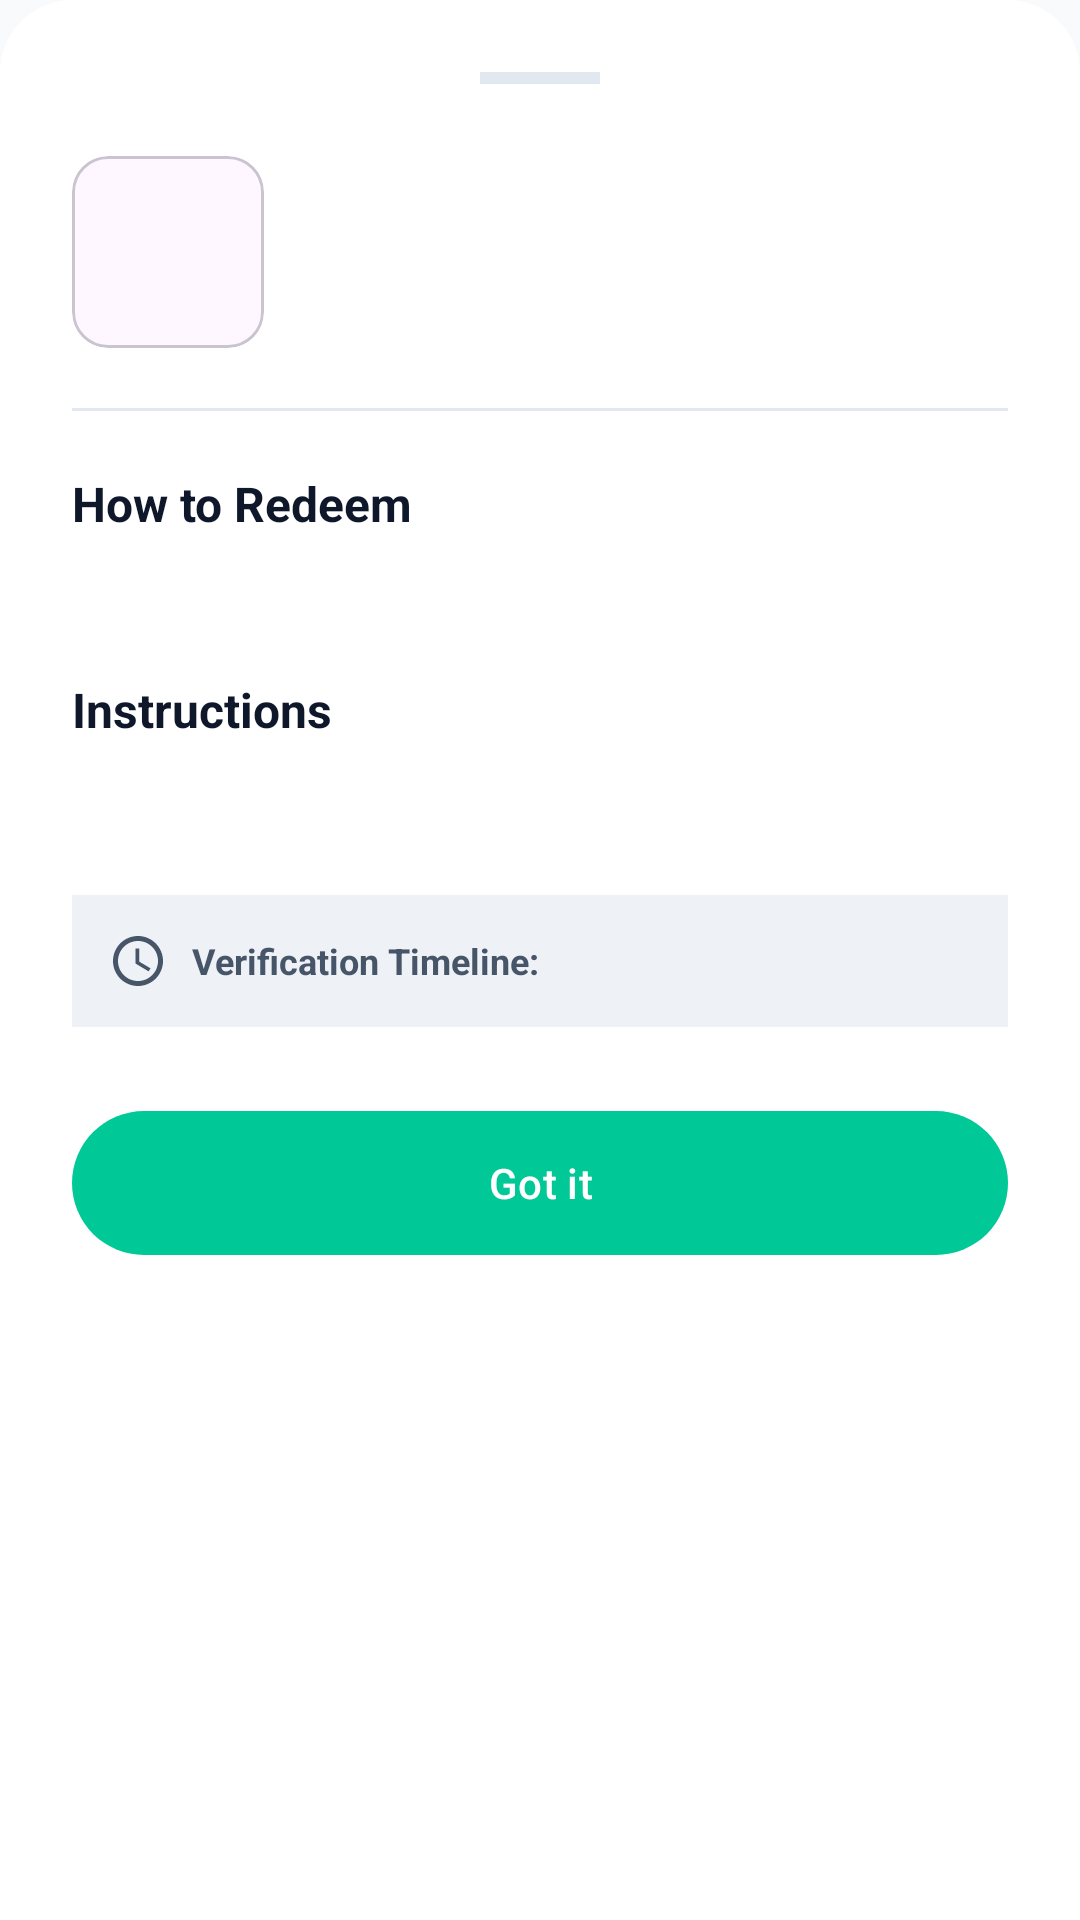

Android layout source for this screen:
<!-- AndroidManifest.xml: application theme Theme.MintX -->
<!-- res/layout/dialog_reward_details.xml -->
<?xml version="1.0" encoding="utf-8"?>
<LinearLayout xmlns:android="http://schemas.android.com/apk/res/android"
    xmlns:app="http://schemas.android.com/apk/res-auto"
    android:layout_width="match_parent"
    android:layout_height="wrap_content"
    android:background="@drawable/bg_bottom_sheet"
    android:orientation="vertical"
    android:padding="24dp">

    <View
        android:layout_width="40dp"
        android:layout_height="4dp"
        android:layout_gravity="center_horizontal"
        android:layout_marginBottom="24dp"
        android:background="@color/accent_glass_border" />

    <LinearLayout
        android:layout_width="match_parent"
        android:layout_height="wrap_content"
        android:gravity="center_vertical"
        android:orientation="horizontal">

        <com.google.android.material.card.MaterialCardView
            android:layout_width="64dp"
            android:layout_height="64dp"
            app:cardCornerRadius="12dp"
            app:cardElevation="0dp">

            <ImageView
                android:id="@+id/iv_dialog_brand_logo"
                android:layout_width="match_parent"
                android:layout_height="match_parent"
                android:padding="8dp"
                android:scaleType="fitCenter" />
        </com.google.android.material.card.MaterialCardView>

        <LinearLayout
            android:layout_width="match_parent"
            android:layout_height="wrap_content"
            android:layout_marginStart="16dp"
            android:orientation="vertical">

            <TextView
                android:id="@+id/tv_dialog_reward_name"
                android:layout_width="wrap_content"
                android:layout_height="wrap_content"
                android:textColor="@color/text_headline"
                android:textSize="20sp"
                android:textStyle="bold" />

            <TextView
                android:id="@+id/tv_dialog_brand_name"
                android:layout_width="wrap_content"
                android:layout_height="wrap_content"
                android:textColor="@color/text_subtext"
                android:textSize="14sp" />
        </LinearLayout>
    </LinearLayout>

    <View
        android:layout_width="match_parent"
        android:layout_height="1dp"
        android:layout_marginVertical="20dp"
        android:background="@color/accent_glass_border" />

    <TextView
        android:layout_width="wrap_content"
        android:layout_height="wrap_content"
        android:text="How to Redeem"
        android:textColor="@color/text_headline"
        android:textSize="16sp"
        android:textStyle="bold" />

    <TextView
        android:id="@+id/tv_redemption_steps"
        android:layout_width="match_parent"
        android:layout_height="wrap_content"
        android:layout_marginTop="8dp"
        android:lineSpacingExtra="4dp"
        android:textColor="@color/text_subtext"
        android:textSize="14sp" />

    <TextView
        android:layout_width="wrap_content"
        android:layout_height="wrap_content"
        android:layout_marginTop="20dp"
        android:text="Instructions"
        android:textColor="@color/text_headline"
        android:textSize="16sp"
        android:textStyle="bold" />

    <TextView
        android:id="@+id/tv_instructions"
        android:layout_width="match_parent"
        android:layout_height="wrap_content"
        android:layout_marginTop="8dp"
        android:lineSpacingExtra="4dp"
        android:textColor="@color/text_subtext"
        android:textSize="14sp" />

    <LinearLayout
        android:layout_width="match_parent"
        android:layout_height="wrap_content"
        android:layout_marginTop="24dp"
        android:background="@color/mint_surface_light"
        android:padding="12dp"
        android:orientation="horizontal"
        android:gravity="center_vertical">

        <ImageView
            android:layout_width="20dp"
            android:layout_height="20dp"
            android:src="@drawable/ic_timer"
            app:tint="@color/text_subtext" />

        <TextView
            android:layout_width="wrap_content"
            android:layout_height="wrap_content"
            android:layout_marginStart="8dp"
            android:text="Verification Timeline:"
            android:textColor="@color/text_subtext"
            android:textSize="12sp"
            android:textStyle="bold" />

        <TextView
            android:id="@+id/tv_verification_timeline"
            android:layout_width="match_parent"
            android:layout_height="wrap_content"
            android:layout_marginStart="4dp"
            android:textColor="@color/mint_green"
            android:textSize="12sp"
            android:textStyle="bold" />
    </LinearLayout>

    <com.google.android.material.button.MaterialButton
        android:id="@+id/btn_close_dialog"
        android:layout_width="match_parent"
        android:layout_height="56dp"
        android:layout_marginTop="24dp"
        android:text="Got it"
        android:textAllCaps="false"
        android:textColor="@color/white"
        android:backgroundTint="@null" />

</LinearLayout>
<!-- resources referenced by this layout -->
<resources>
  <color name="accent_glass_border">#E2E8F0</color>
  <color name="mint_green">#10B981</color>
  <color name="mint_surface_light">#EEF2F6</color>
  <color name="text_headline">#0F172A</color>
  <color name="text_subtext">#475569</color>
  <color name="white">#FFFFFFFF</color>
  <!-- drawable bg_bottom_sheet (drawable) -->
  <?xml version="1.0" encoding="utf-8"?>
  <shape xmlns:android="http://schemas.android.com/apk/res/android">
      <solid android:color="@color/mint_surface" />
      <corners
          android:topLeftRadius="24dp"
          android:topRightRadius="24dp" />
  </shape>
  <!-- drawable ic_timer (drawable) -->
  <vector xmlns:android="http://schemas.android.com/apk/res/android"
      android:width="24dp"
      android:height="24dp"
      android:viewportWidth="24"
      android:viewportHeight="24">
      <path
          android:fillColor="@color/text_subtext"
          android:pathData="M11.99,2C6.47,2 2,6.48 2,12s4.47,10 9.99,10C17.52,22 22,17.52 22,12S17.52,2 11.99,2zM12,20c-4.42,0 -8,-3.58 -8,-8s3.58,-8 8,-8 8,3.58 8,8 -3.58,8 -8,8zM12.5,7L11,7v6l5.25,3.15 0.75,-1.23 -4.5,-2.67L12.5,7z" />
  </vector>
  <style name="Theme.MintX" parent="Base.Theme.MintX" />
  <color name="mint_surface">#FFFFFF</color>
  <style name="Base.Theme.MintX" parent="Theme.Material3.DayNight.NoActionBar">
          
          <item name="colorPrimary">@color/mint_primary</item>
          <item name="colorPrimaryVariant">@color/mint_primary</item>
          <item name="colorOnPrimary">@color/white</item>
          
          <item name="colorSecondary">@color/mint_secondary</item>
          <item name="colorSecondaryVariant">@color/mint_secondary</item>
          <item name="colorOnSecondary">@color/white</item>
          
  
          <item name="android:windowLightStatusBar">true</item>
          <item name="android:statusBarColor">@android:color/transparent</item>
          <item name="android:navigationBarColor">@android:color/transparent</item>
          <item name="android:windowDrawsSystemBarBackgrounds">true</item> 
          
          <item name="android:windowBackground">@color/mint_background</item>
          <item name="android:colorBackground">@color/mint_background</item>
          
          
          <item name="bottomSheetDialogTheme">@style/BottomSheetDialogTheme</item>
      </style>
  <color name="mint_primary">#00C896</color>
  <color name="mint_secondary">#2563EB</color>
  <color name="mint_background">#F8FAFC</color>
  <style name="BottomSheetDialogTheme" parent="Theme.Design.Light.BottomSheetDialog">
          <item name="bottomSheetStyle">@style/BottomSheetStyle</item>
          <item name="android:windowIsFloating">false</item>
          <item name="android:statusBarColor">@android:color/transparent</item>
          <item name="android:navigationBarColor">@color/mint_background</item>
      </style>
  <style name="BottomSheetStyle" parent="Widget.Design.BottomSheet.Modal">
          <item name="android:background">@android:color/transparent</item>
      </style>
</resources>
